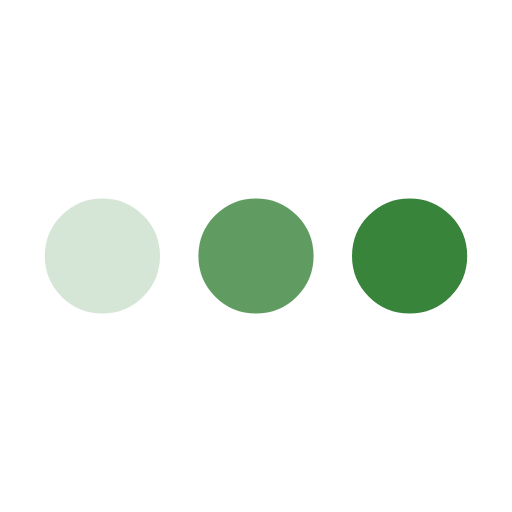
t = 0.00 s
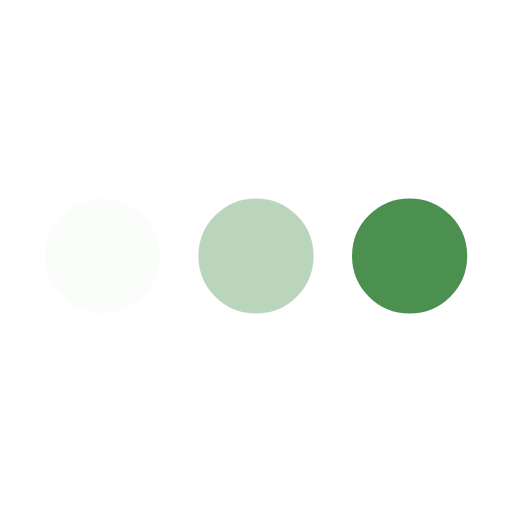
t = 0.15 s
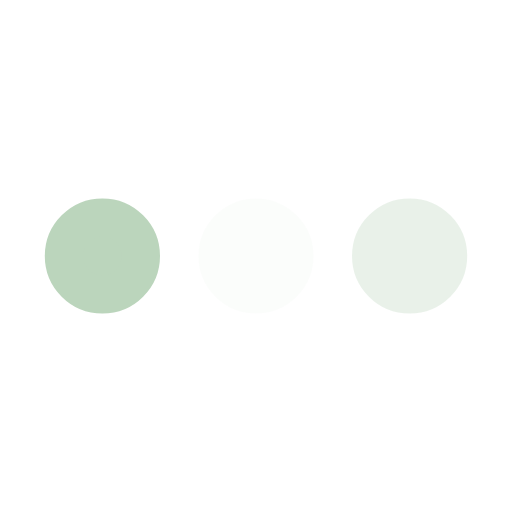
t = 0.45 s
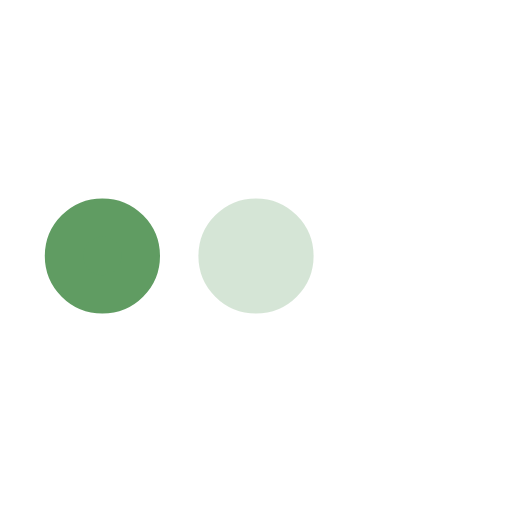
t = 0.60 s
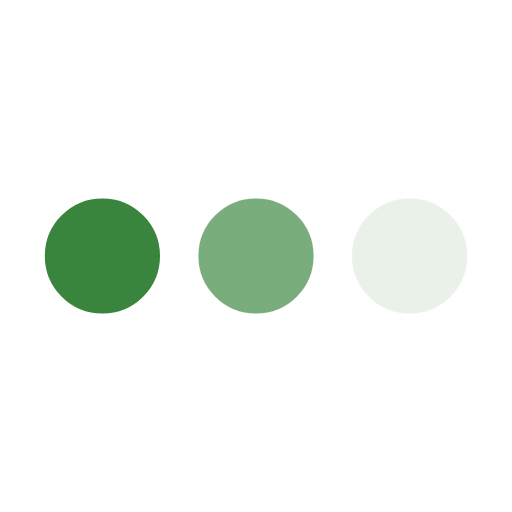
t = 0.75 s
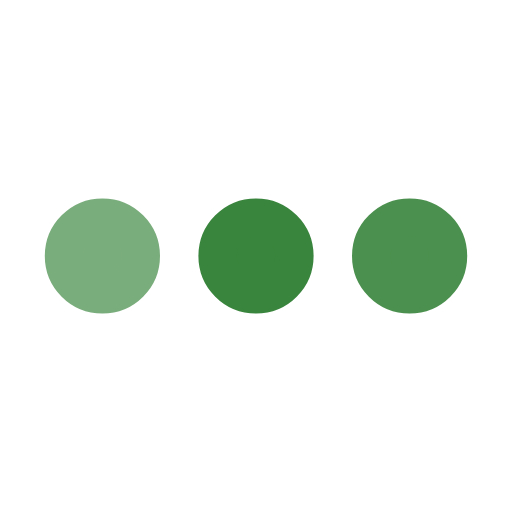
t = 1.05 s

The animated SVG that drew these frames (rendered in a browser with its animation timeline set to each time). Animation: 3 SMIL elements (animate=3); one cycle of 1.20 s, repeats indefinitely.

<svg xmlns='http://www.w3.org/2000/svg' viewBox='0 0 200 200'><circle fill='#38843B' stroke='#38843B' stroke-width='15' r='15' cx='40' cy='100'><animate attributeName='opacity' calcMode='spline' dur='1.2' values='1;0;1;' keySplines='.5 0 .5 1;.5 0 .5 1' repeatCount='indefinite' begin='-.4'></animate></circle><circle fill='#38843B' stroke='#38843B' stroke-width='15' r='15' cx='100' cy='100'><animate attributeName='opacity' calcMode='spline' dur='1.2' values='1;0;1;' keySplines='.5 0 .5 1;.5 0 .5 1' repeatCount='indefinite' begin='-.2'></animate></circle><circle fill='#38843B' stroke='#38843B' stroke-width='15' r='15' cx='160' cy='100'><animate attributeName='opacity' calcMode='spline' dur='1.2' values='1;0;1;' keySplines='.5 0 .5 1;.5 0 .5 1' repeatCount='indefinite' begin='0'></animate></circle></svg>
